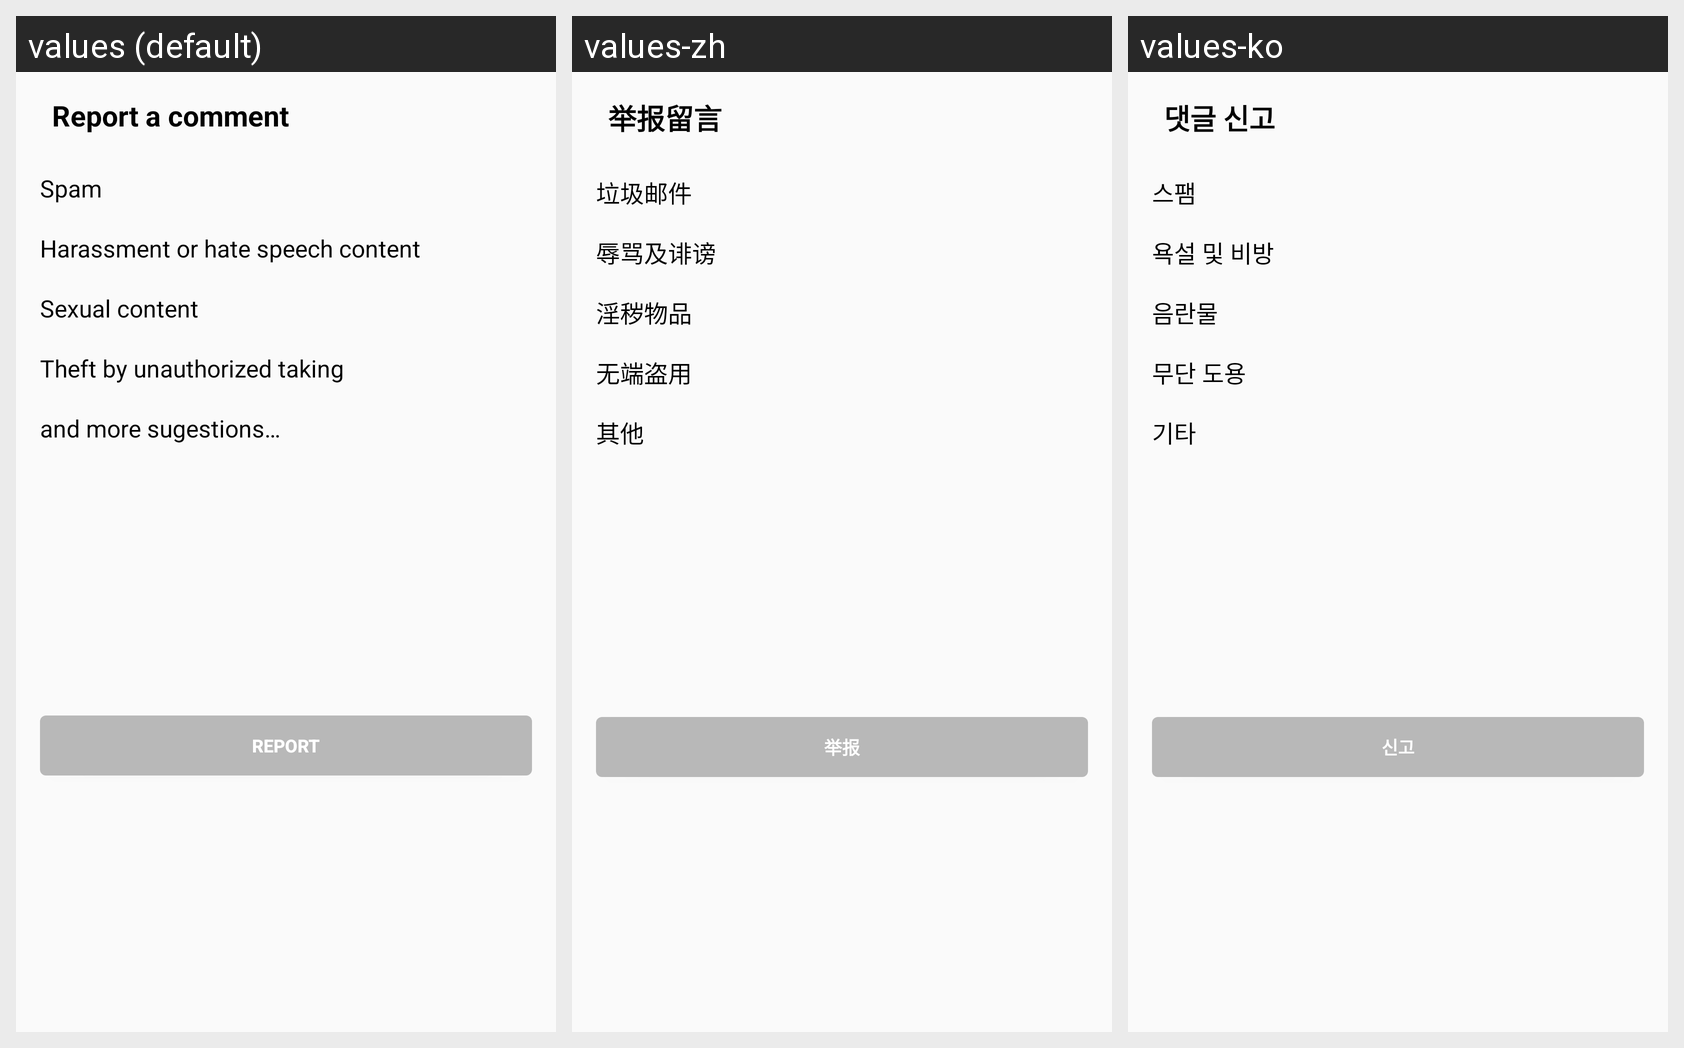

Strings drawn on this Android screen and how each of the app's shown locales translates them:
Android screen res/layout/dialog_report.xml rendered under 3 locales, left to right: values (default), values-zh, values-ko. Device: Nexus 5 (rendered at 1080×1920; each locale shown at half size, 540×960, under a caption strip naming it); theme AppTheme.
Strings drawn on this screen, with the default value and each locale's value (text and hints the layout hard-codes, and strings that could not be matched under every locale, appear in the picture but are not listed):

report_comment
  values: Report a comment
  values-zh: 举报留言
  values-ko: 댓글 신고

spam
  values: Spam
  values-zh: 垃圾邮件
  values-ko: 스팸

abuse_and_slander
  values: Harassment or hate speech content
  values-zh: 辱骂及诽谤
  values-ko: 욕설 및 비방

pornography
  values: Sexual content
  values-zh: 淫秽物品
  values-ko: 음란물

unauthorized_use
  values: Theft by unauthorized taking
  values-zh: 无端盗用
  values-ko: 무단 도용

etc
  values: and more sugestions…
  values-zh: 其他
  values-ko: 기타

report
  values: Report
  values-zh: 举报
  values-ko: 신고
